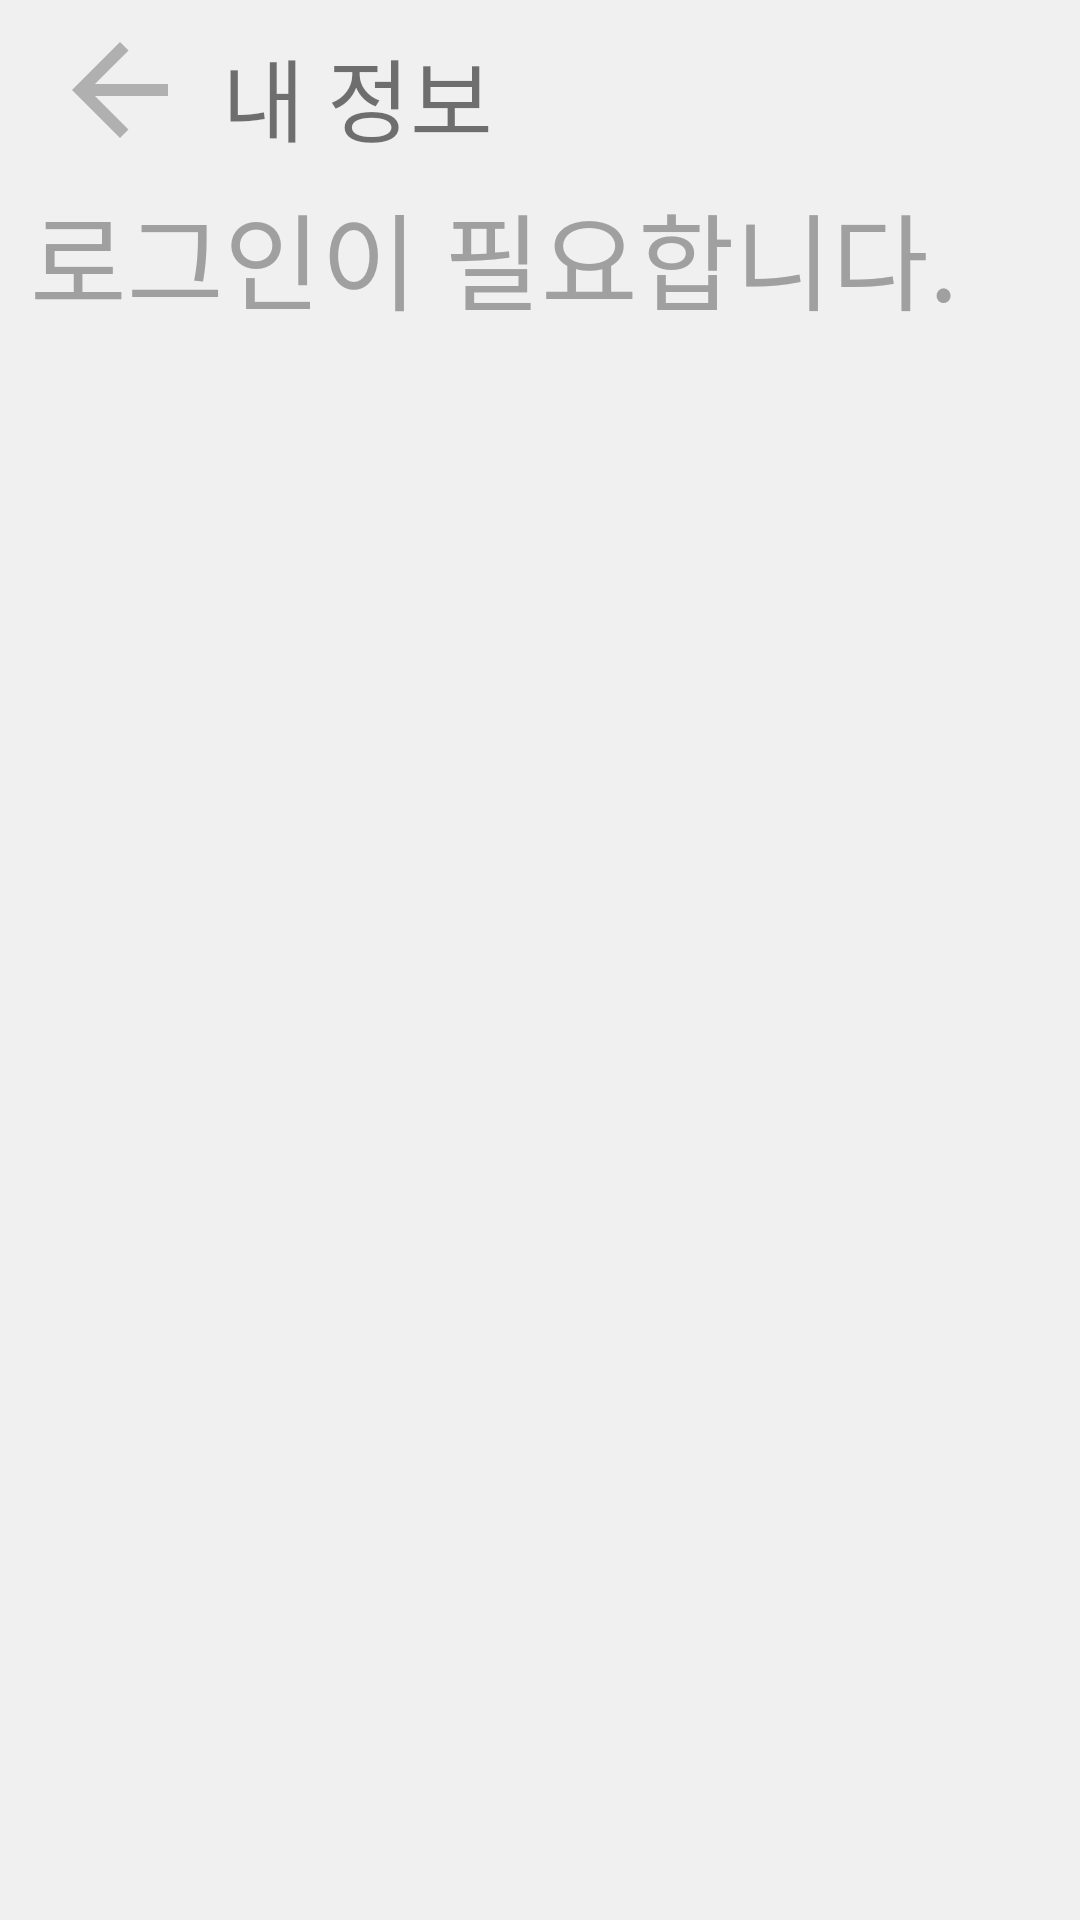

Android layout source for this screen:
<!-- AndroidManifest.xml: application theme Theme.Capstone1 -->
<!-- res/layout/my_info.xml -->
<?xml version="1.0" encoding="utf-8"?>
<LinearLayout xmlns:android="http://schemas.android.com/apk/res/android"
    xmlns:tools="http://schemas.android.com/tools"
    android:layout_width="match_parent"
    android:layout_height="match_parent"
    android:orientation="vertical"
    android:background="#F0F0F0"
    tools:ignore="SpeakableTextPresentCheck"
    tools:context=".View.MyInfo">

    <androidx.appcompat.widget.Toolbar
        android:layout_width="match_parent"
        android:layout_height="60dp"
        android:background="#F0F0F0">

        <Button
            android:id="@+id/backButton"
            android:layout_width="48dp"
            android:layout_height="48dp"
            android:background="@drawable/ic_arrow_back_button"
            tools:ignore="SpeakableTextPresentCheck" />

        <TextView
            android:id="@+id/needLogin"
            android:layout_width="120dp"
            android:layout_height="match_parent"
            android:padding="10dp"
            android:text="@string/myInfo"
            android:textSize="30sp"/>

    </androidx.appcompat.widget.Toolbar>

    <LinearLayout
        android:layout_width="match_parent"
        android:layout_height="60dp"
        android:background="#F0F0F0"
        android:orientation="horizontal">

        <Button
            android:id="@+id/loginInfoButton"
            android:layout_width="match_parent"
            android:layout_height="match_parent"
            android:layout_marginStart="10dp"
            android:gravity="start"
            android:background="#F0F0F0"
            android:text="@string/needLogin"
            android:textColor="#A0A0A0"
            android:textSize="35sp"
            tools:ignore="TextContrastCheck"
            android:stateListAnimator="@null" />
    </LinearLayout>

    <Button
        android:id="@+id/changePWButton"
        android:layout_width="wrap_content"
        android:layout_height="50dp"
        android:layout_marginStart="10dp"
        android:layout_marginTop="10dp"
        android:layout_marginBottom="5dp"
        android:background="#F0F0F0"
        android:text="@string/updatePW"
        android:enabled="false"
        android:visibility="gone"
        android:textSize="25sp"
        android:stateListAnimator="@null"/>

    <Button
        android:id="@+id/resignButton"
        android:layout_width="wrap_content"
        android:layout_height="50dp"
        android:layout_marginStart="10dp"
        android:layout_marginTop="5dp"
        android:layout_marginBottom="5dp"
        android:background="#F0F0F0"
        android:text="@string/resign"
        android:enabled="false"
        android:visibility="gone"
        android:textSize="25sp"
        android:stateListAnimator="@null"/>

    <Button
        android:id="@+id/logoutButton"
        android:layout_width="wrap_content"
        android:layout_height="50dp"
        android:layout_marginStart="10dp"
        android:layout_marginTop="5dp"
        android:layout_marginBottom="5dp"
        android:background="#F0F0F0"
        android:text="@string/logout"
        android:enabled="false"
        android:visibility="gone"
        android:textSize="25sp"
        android:stateListAnimator="@null"/>
</LinearLayout>
<!-- resources referenced by this layout -->
<resources>
  <!-- drawable ic_arrow_back_button (drawable-anydpi) -->
  <vector xmlns:android="http://schemas.android.com/apk/res/android"
      android:width="24dp"
      android:height="24dp"
      android:viewportWidth="24"
      android:viewportHeight="24"
      android:tint="#A0A0A0"
      android:alpha="0.8"
      android:autoMirrored="true">
    <path
        android:fillColor="@android:color/white"
        android:pathData="M20,11H7.83l5.59,-5.59L12,4l-8,8 8,8 1.41,-1.41L7.83,13H20v-2z"/>
  </vector>
  <string name="logout">로그아웃</string>
  <string name="myInfo">내 정보</string>
  <string name="needLogin">로그인이 필요합니다.</string>
  <string name="resign">회원 탈퇴</string>
  <string name="updatePW">비밀번호 변경</string>
  <style name="Theme.Capstone1" parent="Base.Theme.Capstone1" />
  <style name="Base.Theme.Capstone1" parent="Theme.AppCompat.DayNight.NoActionBar">
          
          
      </style>
</resources>
